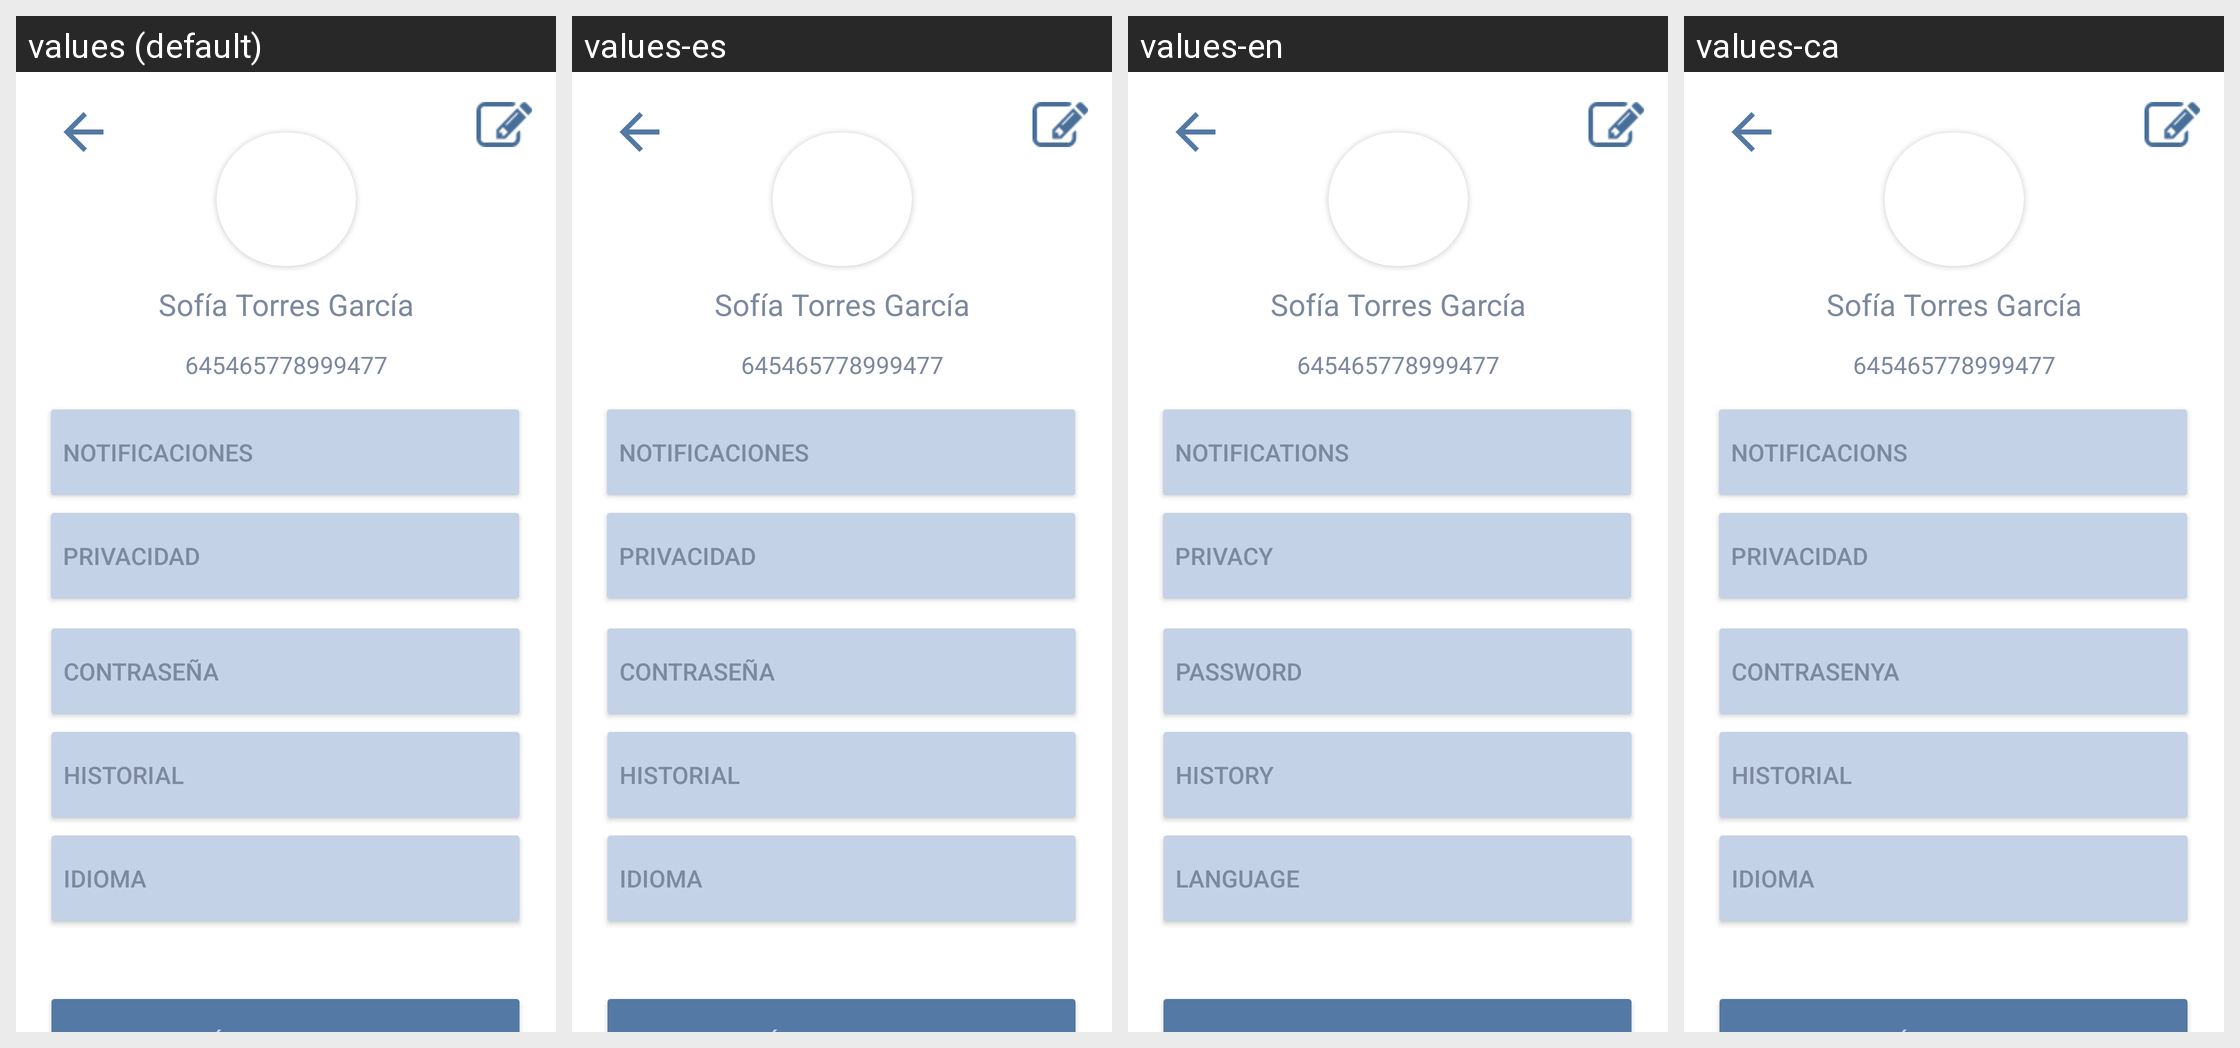

This grid shows one Android layout under several languages. Give, for every string resource on the screen, its name, the default text and each shown locale's text.
Android screen res/layout/newperfil.xml rendered under 4 locales, left to right: values (default), values-es, values-en, values-ca. Device: Nexus 5 (rendered at 1080×1920; each locale shown at half size, 540×960, under a caption strip naming it); theme Theme.BiblioTech.
Strings drawn on this screen, with the default value and each locale's value (text and hints the layout hard-codes, and strings that could not be matched under every locale, appear in the picture but are not listed):

Historial
  values: Historial
  values-es: Historial
  values-en: History
  values-ca: Historial  [not translated; the default value is used]

Idioma
  values: Idioma
  values-es: Idioma
  values-en: Language
  values-ca: Idioma  [not translated; the default value is used]

Privacidad
  values: Privacidad
  values-es: Privacidad
  values-en: Privacy
  values-ca: Privacidad  [not translated; the default value is used]

Contrasena
  values: Contraseña
  values-es: Contraseña
  values-en: Password
  values-ca: Contrasenya

Notificaciones
  values: Notificaciones
  values-es: Notificaciones
  values-en: Notifications
  values-ca: Notificacions
